Run: headless pygame with SDL's dummy video driver; simulated clock (each Clock.tick advances the game by its frame time, no real sleeping); random seed 0; keys injected as events and as key.get_pressed() state; no mouse input.
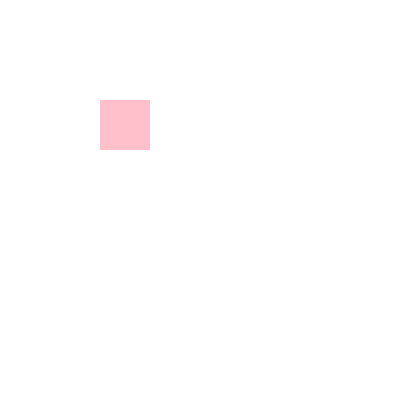
Frame 1 of 4 · flips 1–60 · no input
Frame 2 of 4 · flips 61–180 · tapped SPACE, RETURN · held RIGHT (→), D · screen unchanged from frame 1, image omitted
Frame 3 of 4 · flips 181–300 · held DOWN (↓), S · screen unchanged from frame 2, image omitted
Frame 4 of 4 · flips 301–420 · held LEFT (←), A, UP (↑), W · screen unchanged from frame 3, image omitted

The pygame program that drew these frames:

import pygame, sys
from pygame.locals import*

pygame.init()


screen = pygame.display.set_mode((400, 400))
pygame.display.set_caption('你好')
screen.fill('white')

face = pygame.Surface((50, 50), flags = HWSURFACE)
face.fill(color = 'pink')


while True:
    for event in pygame.event.get():
        if event.type == pygame.QUIT:
            pygame.quit()
            sys.exit()
    screen.blit(face, (100, 100))
    pygame.display.flip()
